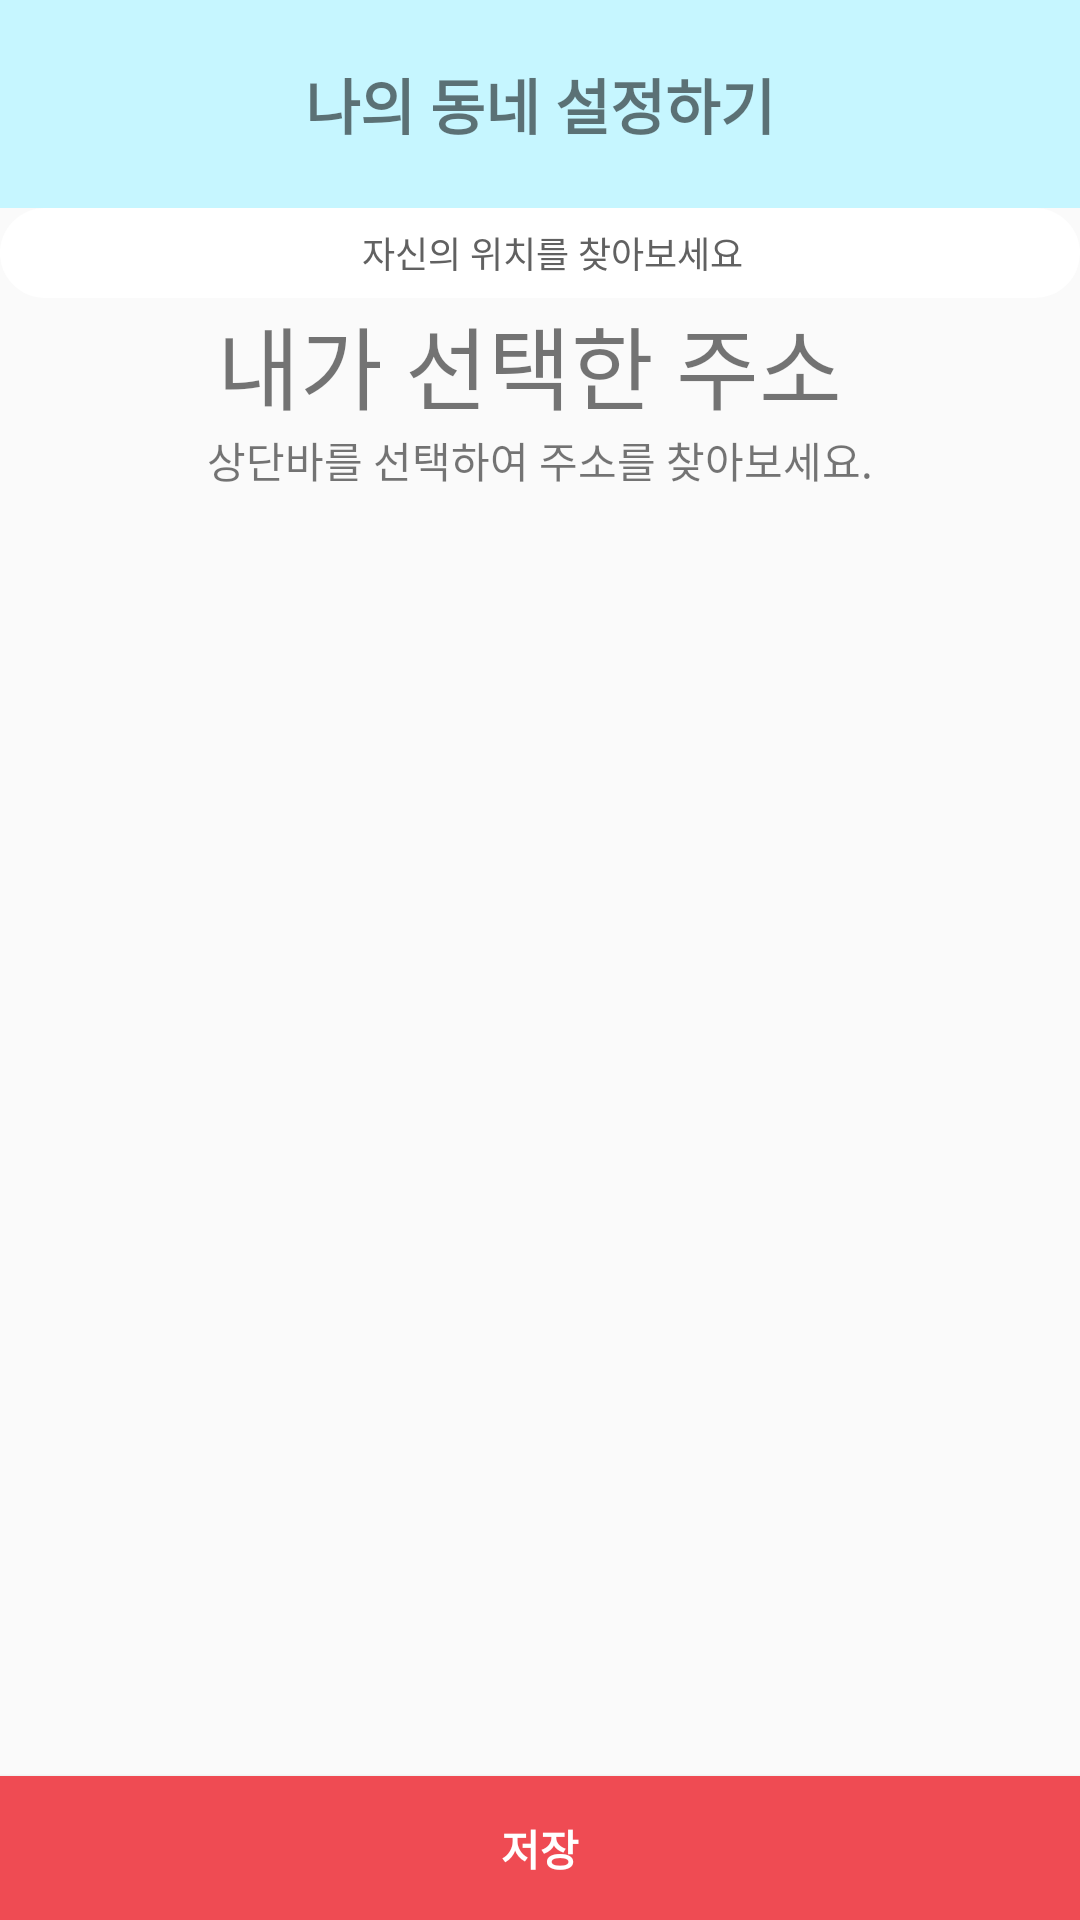

Reconstruct the res/layout file that produces this screen, plus the resources it refers to.
<!-- AndroidManifest.xml: application theme AppTheme -->
<!-- res/layout/activity_6_checkdistance_sub.xml -->
<?xml version="1.0" encoding="utf-8"?>
<androidx.constraintlayout.widget.ConstraintLayout xmlns:android="http://schemas.android.com/apk/res/android"
    xmlns:app="http://schemas.android.com/apk/res-auto"
    xmlns:tools="http://schemas.android.com/tools"
    android:layout_width="match_parent"
    android:layout_height="match_parent"
    tools:context=".activity_6_checkdistance_sub">

    <RelativeLayout
        android:id="@+id/RelativeLayout_frontbar_1"
        app:layout_constraintTop_toTopOf="parent"
        app:layout_constraintLeft_toLeftOf="parent"
        app:layout_constraintRight_toRightOf="parent"
        android:layout_width="match_parent"
        android:layout_height="wrap_content"
        android:padding="20dp"
        android:background="@color/colorlightBlue"
        >

        <ImageView
            android:id="@+id/ImageView_out"
            android:layout_width="wrap_content"
            android:layout_height="wrap_content"
            android:src="@drawable/ic_clear"
            android:clickable="true">  //클릭할수있도록 설정

        </ImageView>

        <TextView
            android:layout_width="wrap_content"
            android:layout_height="wrap_content"
            android:text="나의 동네 설정하기"
            android:textSize="20dp"
            android:layout_centerHorizontal="true"
            android:textStyle="bold"
            ></TextView>


    </RelativeLayout>

    <TextView

        android:id="@+id/TextView_findposition"
        app:layout_constraintTop_toBottomOf="@id/RelativeLayout_frontbar_1"
        android:layout_width="match_parent"
        android:layout_height="30dp"
        app:layout_constraintHeight_percent="0.05"
        android:paddingLeft="8dp"
        android:paddingStart="8dp"
        android:drawableLeft="@drawable/ic_search_black_24dp"
        android:drawableStart="@drawable/ic_search_black_24dp"
        android:background="@drawable/round_textedit"
        android:hint="자신의 위치를 찾아보세요"
        android:textSize="12dp"
        android:textColorHint="@color/searchHint"
        android:textColor="@color/searchText"
        android:fontFamily="sans-serif-light"
        android:gravity="center"
        >
    </TextView>







    <Button
        android:id="@+id/Button_savedistance"
        android:layout_width="match_parent"
        android:layout_height="wrap_content"
        app:layout_constraintRight_toRightOf="parent"
        app:layout_constraintLeft_toLeftOf="parent"
        android:text="저장"
        android:clickable="true"
        app:layout_constraintBottom_toBottomOf="parent"
        android:background="#EF4B53"
        android:textColor="#ffffff"
        android:textStyle="bold"
        ></Button>

    <TextView
        android:id="@+id/textView"
        android:layout_width="wrap_content"
        android:layout_height="wrap_content"
        android:text="내가 선택한 주소 "
        android:textSize="30dp"
        app:layout_constraintEnd_toEndOf="parent"
        app:layout_constraintStart_toStartOf="parent"
        app:layout_constraintTop_toBottomOf="@+id/TextView_findposition" />

    <TextView
        android:id="@+id/textView2"
        android:layout_width="wrap_content"
        android:layout_height="wrap_content"
        android:text="상단바를 선택하여 주소를 찾아보세요."
        app:layout_constraintBottom_toTopOf="@+id/Button_checkdistance"
        app:layout_constraintEnd_toEndOf="parent"
        app:layout_constraintStart_toStartOf="parent"
        app:layout_constraintTop_toBottomOf="@+id/textView" />
</androidx.constraintlayout.widget.ConstraintLayout>
<!-- resources referenced by this layout -->
<resources>
  <color name="colorlightBlue">#C6F6FF</color>
  <color name="searchHint">#616161</color>
  <color name="searchText">#212121</color>
  <!-- drawable round_textedit (drawable) -->
  <?xml version="1.0" encoding="utf-8"?>
  <shape xmlns:android="http://schemas.android.com/apk/res/android">
      <solid android:color="@android:color/white"/>
  
      <corners android:radius="30dp"/>
  </shape>
  <style name="AppTheme" parent="Theme.AppCompat.Light.NoActionBar"> //기존 parent 부분 : Theme.AppCompat.Light.DarkActionBar
          
          <item name="colorPrimary">@color/colorPrimary</item>
          <item name="colorPrimaryDark">@color/colorPrimaryDark</item>
          <item name="colorAccent">@color/colorAccent</item>
          <item name="windowActionBar">false</item>
          <item name="windowNoTitle">true</item>
      </style>
  <color name="colorPrimary">#6200EE</color>
  <color name="colorPrimaryDark">#3700B3</color>
  <color name="colorAccent">#03DAC5</color>
</resources>
